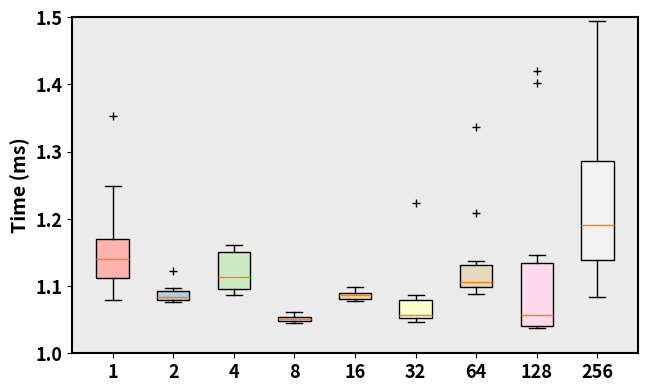

This chart was generated by the following Python code:
"""
created by
"""
import numpy as np
import matplotlib.pyplot as plt

x = [1, 2.5, 4, 5.5, 7, 8.5, 10, 11.5, 13]
labels = ['1', '2', '4', '8', '16', '32', '64', '128', '256']
model_4 = np.array([1.1759, 1.0905, 1.2486, 1.1477, 1.1330, 1.1551, 1.3528, 1.0786, 1.1296, 1.1067])
model_8 = np.array([1.1227, 1.0976, 1.0757, 1.0790, 1.0871, 1.0843, 1.0807, 1.0757, 1.0819, 1.0936])
model_16 = np.array([1.1262, 1.1527, 1.1610, 1.1444, 1.1594, 1.0874, 1.0972, 1.0907, 1.0957, 1.1022])
model_32 = np.array([1.0493, 1.0533, 1.0607, 1.0581, 1.0540, 1.0478, 1.0507, 1.0457, 1.0467, 1.0507])
model_64 = np.array([1.0900, 1.0783, 1.0864, 1.0855, 1.0876, 1.0807, 1.0993, 1.0943, 1.0797])
model_128 = np.array([1.0468, 1.0585, 1.0538, 1.0590, 1.0566, 1.0466, 1.0523, 1.0859, 1.0864, 1.2238])
model_256 = np.array([1.0991, 1.1062, 1.0976, 1.1045, 1.1138, 1.0931, 1.1370, 1.2087, 1.0888, 1.3363])
model_512 = np.array([1.4200, 1.4026, 1.1463, 1.0373, 1.0380, 1.0454, 1.0998, 1.0619, 1.0530, 1.0385])
model_1024 = np.array([1.0843, 1.1324, 1.2543, 1.1243, 1.3055, 1.4946, 1.1551, 1.1649, 1.2178, 1.2974])

all_data = [model_4, model_8, model_16, model_32, model_64, model_128, model_256, model_512, model_1024]

plt.figure(figsize=(6.5, 4.0), dpi=300)
plt.subplots_adjust(left=0.11, right=0.98, top=0.96, bottom=0.12)

axis_font = {'weight': 'bold', 'size': 14}
title_font = {'weight': 'bold', 'size': 15}
plt.rcParams.update({'font.size': 13})
plt.rcParams["font.weight"] = "bold"

colors_pale = ['#fbb4ae', '#b3cde3', '#ccebc5', '#decbe4', '#fed9a6', '#ffffcc', '#e5d8bd', '#fddaec', '#f2f2f2']

box = plt.boxplot(all_data, patch_artist=True, positions=[1, 2.5, 4, 5.5, 7, 8.5, 10, 11.5, 13],
                  showmeans=False, widths=0.8, sym="k+")
for patch, color in zip(box['boxes'], colors_pale):
    patch.set_facecolor(color)

plt.ylabel("Time (ms)", fontdict=axis_font)
plt.xlim(0, 14)
plt.ylim(1, 1.5)
plt.xticks(ticks=x, labels=labels)
ax = plt.gca()
ax.spines['bottom'].set_linewidth(1.5)
ax.spines['left'].set_linewidth(1.5)
ax.spines['right'].set_linewidth(1.5)
ax.spines['top'].set_linewidth(1.5)
ax.patch.set_facecolor("silver")  # 设置ax1区域背景颜色
ax.patch.set_alpha(0.3)  # 设置ax1区域背景颜色透明度
plt.savefig("02.png", format="png")
plt.savefig("02_long.svg", format="svg")
plt.show()
